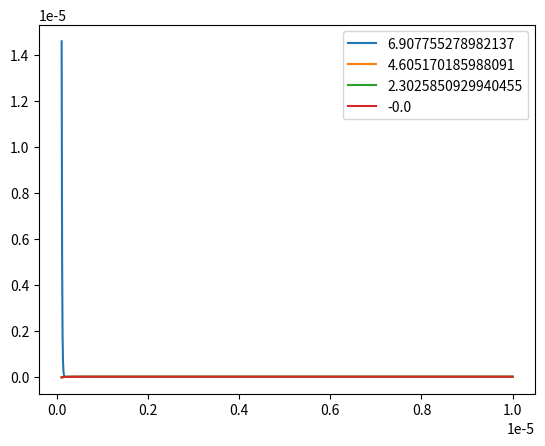

Write the Python code that produced this figure.
import numpy as np
from scipy.optimize import fsolve
import matplotlib.pyplot as plt 

e = 1.6021766e-19
eta = 1e-3 #Pa
epsilon0 = 8.85541878e-12
epsilon_r = 80.10
epsilon = epsilon_r*epsilon0
Na = 6.022e23
kb = 1.3806488e-23
radius = 1e-5
def f(x,c,T, R):
    I = c*Na*1e3
    phi0 = 0.030 #mV
    kappa = 2.2912074e-3*np.sqrt(I/T)
    x = x*kappa
    z = np.tanh(4*e*phi0/(4*kb*T))
    DLVO = 4*64*kb*T*Na*c*(z**2)/(R*kappa)
    VanderWaals = 0.95e-20*kappa**3/(12*np.pi)
    print(x)
    F0 = 20e5
    l = 1e-9
    VanderWaals_force = VanderWaals/(x**2*(kappa + 5.32/(100)*x))
    Debye_Huckel_force = DLVO*np.exp(-x)
    hydrophobic_force = F0*np.exp(-x/(kappa*l))
    f= -VanderWaals_force +Debye_Huckel_force
    return f
X = np.linspace(1e-7,1e-5,1000)
concentracions = np.array([0.001, 0.01, 0.1,1])
force = np.array([[f(x,c, 300, 1e-5) for x in X] for c in concentracions])
fig, axes = plt.subplots()
for i,con in enumerate(concentracions):
    axes.plot(X, force[i], label=str(-np.log(con)))
axes.legend()
plt.show()
plt.close()
